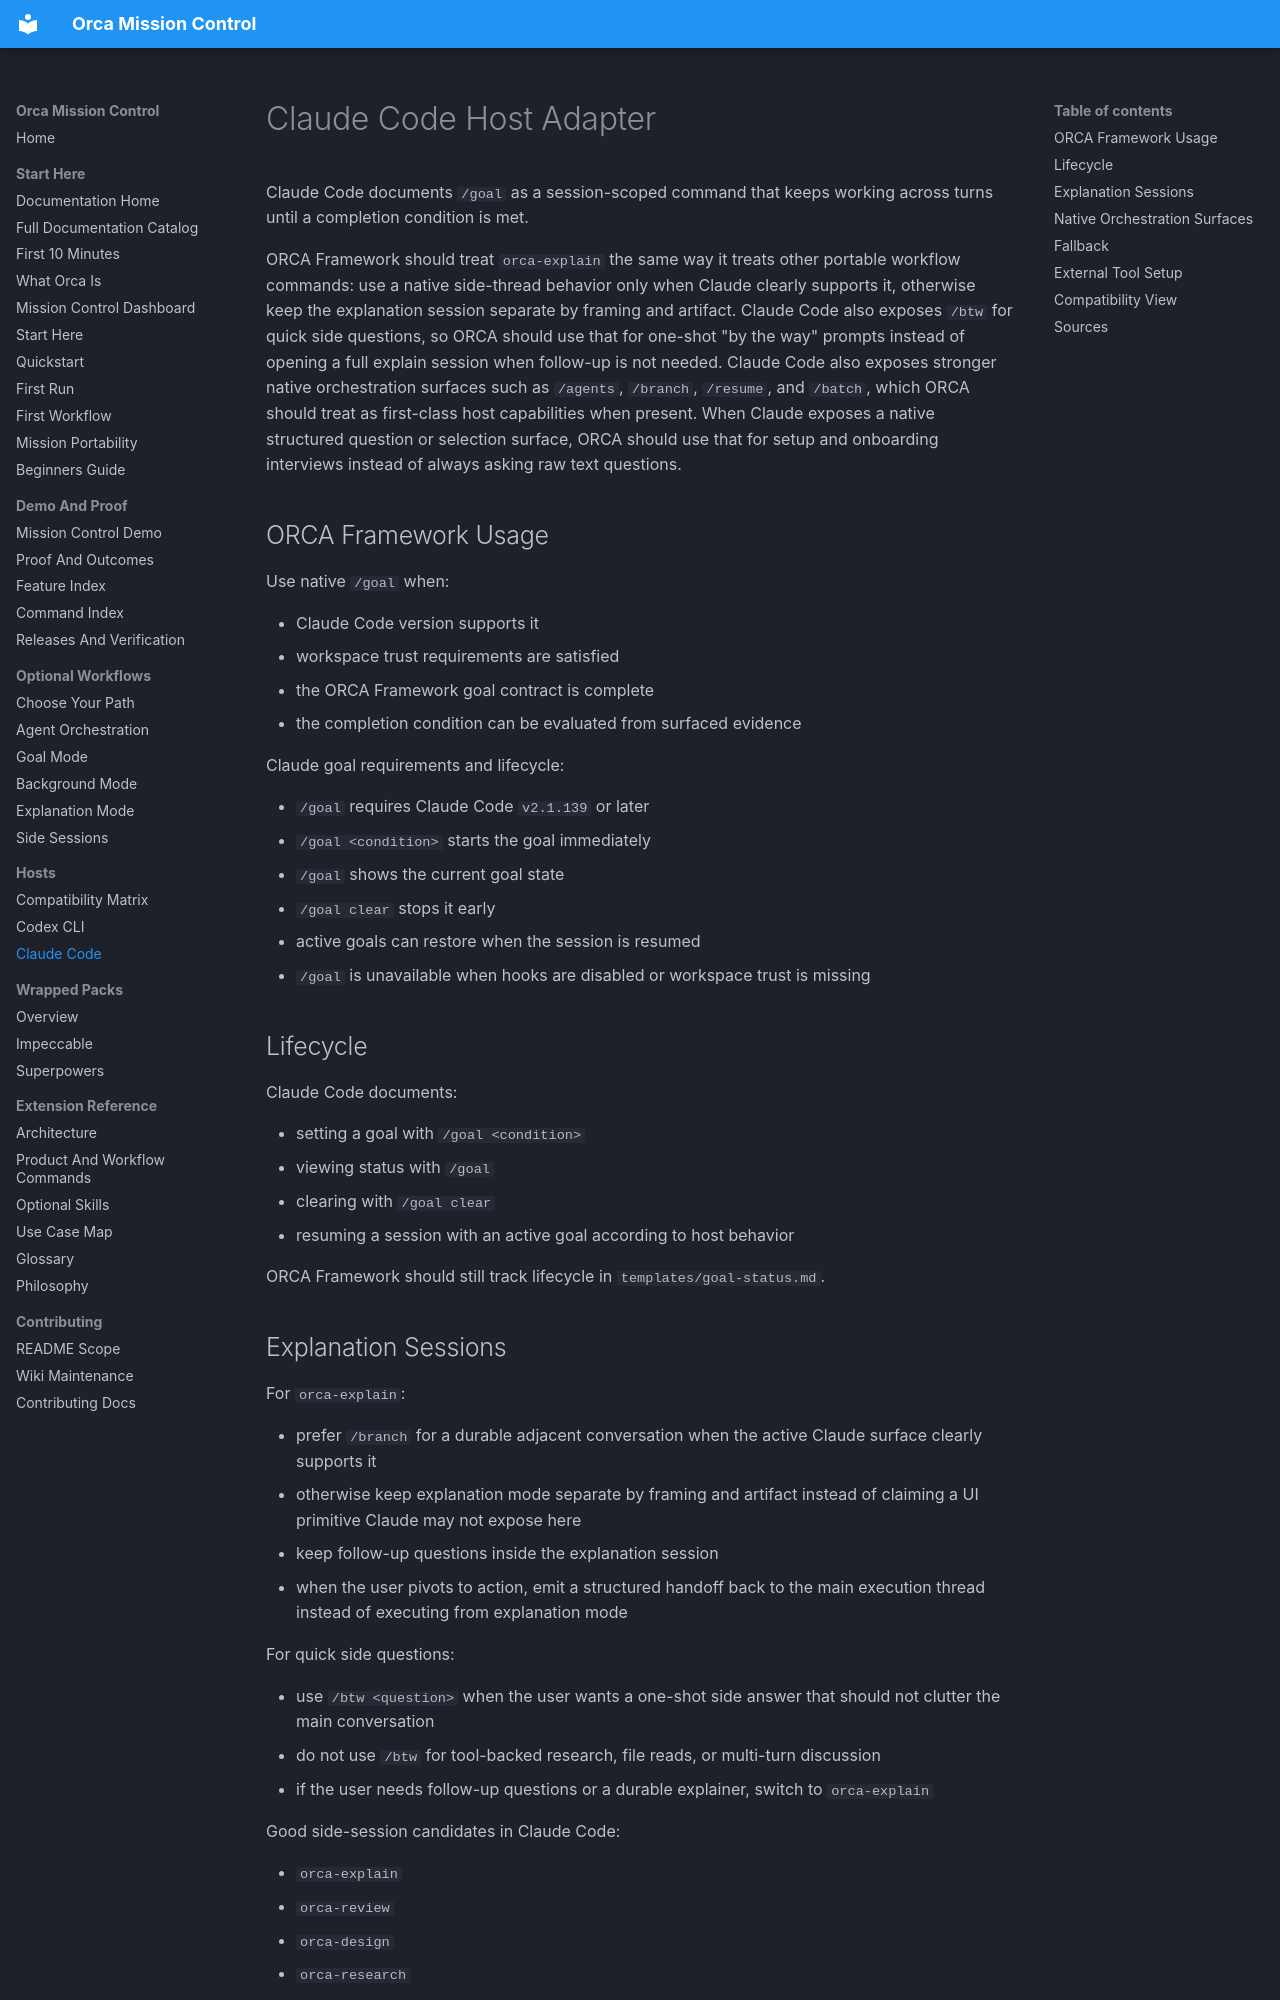

repository: henryvn27/orca-framework · page: hosts/claude-code/index.html · generator: mkdocs

# Claude Code Host Adapter

Claude Code documents `/goal` as a session-scoped command that keeps working across turns until a completion condition is met.

ORCA Framework should treat `orca-explain` the same way it treats other portable workflow commands: use a native side-thread behavior only when Claude clearly supports it, otherwise keep the explanation session separate by framing and artifact.
Claude Code also exposes `/btw` for quick side questions, so ORCA should use that for one-shot "by the way" prompts instead of opening a full explain session when follow-up is not needed.
Claude Code also exposes stronger native orchestration surfaces such as `/agents`, `/branch`, `/resume`, and `/batch`, which ORCA should treat as first-class host capabilities when present.
When Claude exposes a native structured question or selection surface, ORCA should use that for setup and onboarding interviews instead of always asking raw text questions.

## ORCA Framework Usage

Use native `/goal` when:

- Claude Code version supports it
- workspace trust requirements are satisfied
- the ORCA Framework goal contract is complete
- the completion condition can be evaluated from surfaced evidence

Claude goal requirements and lifecycle:

- `/goal` requires Claude Code `v2.1.139` or later
- `/goal <condition>` starts the goal immediately
- `/goal` shows the current goal state
- `/goal clear` stops it early
- active goals can restore when the session is resumed
- `/goal` is unavailable when hooks are disabled or workspace trust is missing

## Lifecycle

Claude Code documents:

- setting a goal with `/goal <condition>`
- viewing status with `/goal`
- clearing with `/goal clear`
- resuming a session with an active goal according to host behavior

ORCA Framework should still track lifecycle in `templates/goal-status.md`.

## Explanation Sessions

For `orca-explain`:

- prefer `/branch` for a durable adjacent conversation when the active Claude surface clearly supports it
- otherwise keep explanation mode separate by framing and artifact instead of claiming a UI primitive Claude may not expose here
- keep follow-up questions inside the explanation session
- when the user pivots to action, emit a structured handoff back to the main execution thread instead of executing from explanation mode

For quick side questions:

- use `/btw <question>` when the user wants a one-shot side answer that should not clutter the main conversation
- do not use `/btw` for tool-backed research, file reads, or multi-turn discussion
- if the user needs follow-up questions or a durable explainer, switch to `orca-explain`

Good side-session candidates in Claude Code:

- `orca-explain`
- `orca-review`
- `orca-design`
- `orca-research`
- `orca-idea`
